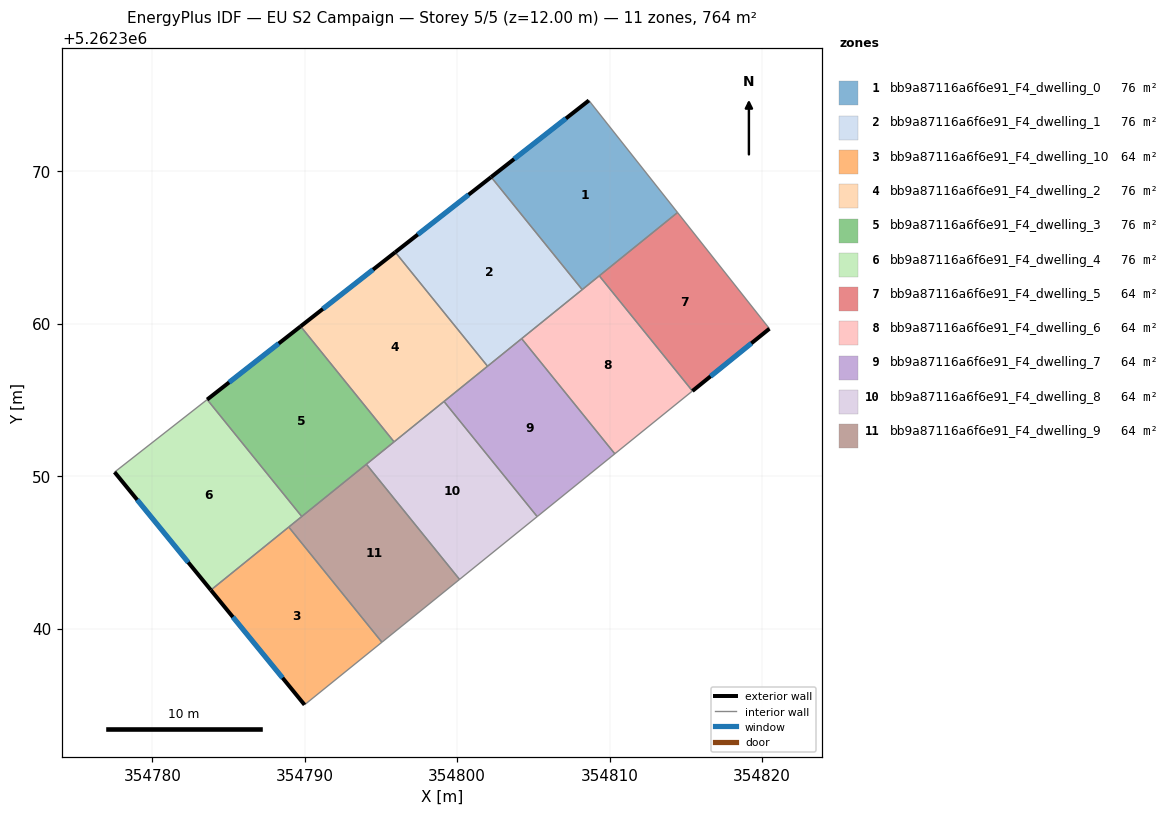
=== STOREY PLAN SPEC (per zone: floor XY polygon, exterior-wall plan segments, windows/doors) ===
zone 1: bb9a87116a6f6e91_F4_dwelling_0  (76.4 m²)
  floor: (354808.64, 5262374.64) (354814.46, 5262367.29) (354808.21, 5262362.24) (354802.23, 5262369.62)
  exterior wall: (354808.64, 5262374.64) – (354802.23, 5262369.62)  [8.1 m]
    window: (354807.14, 5262373.47) – (354803.74, 5262370.80)  [6.9 m²]
  interior walls: 4
zone 2: bb9a87116a6f6e91_F4_dwelling_1  (76.4 m²)
  floor: (354802.23, 5262369.62) (354808.21, 5262362.24) (354801.99, 5262357.21) (354795.94, 5262364.69)
  exterior wall: (354802.23, 5262369.62) – (354795.94, 5262364.69)  [8.0 m]
    window: (354800.75, 5262368.46) – (354797.42, 5262365.85)  [6.7 m²]
  interior walls: 4
zone 3: bb9a87116a6f6e91_F4_dwelling_10  (63.7 m²)
  floor: (354788.95, 5262346.66) (354795.07, 5262339.11) (354789.99, 5262335.00) (354783.84, 5262342.53)
  exterior wall: (354783.84, 5262342.53) – (354789.99, 5262335.00)  [9.7 m]
    window: (354785.29, 5262340.76) – (354788.55, 5262336.77)  [8.2 m²]
  interior walls: 3
zone 4: bb9a87116a6f6e91_F4_dwelling_2  (76.4 m²)
  floor: (354795.94, 5262364.69) (354801.99, 5262357.21) (354795.86, 5262352.25) (354789.73, 5262359.83)
  exterior wall: (354795.94, 5262364.69) – (354789.73, 5262359.83)  [7.9 m]
    window: (354794.48, 5262363.55) – (354791.19, 5262360.97)  [6.7 m²]
  interior walls: 4
zone 5: bb9a87116a6f6e91_F4_dwelling_3  (76.4 m²)
  floor: (354789.73, 5262359.83) (354795.86, 5262352.25) (354789.81, 5262347.35) (354783.60, 5262355.02)
  exterior wall: (354789.73, 5262359.83) – (354783.60, 5262355.02)  [7.8 m]
    window: (354788.29, 5262358.70) – (354785.04, 5262356.15)  [6.6 m²]
  interior walls: 4
zone 6: bb9a87116a6f6e91_F4_dwelling_4  (76.4 m²)
  floor: (354783.60, 5262355.02) (354789.81, 5262347.35) (354783.84, 5262342.53) (354777.53, 5262350.26)
  exterior wall: (354777.53, 5262350.26) – (354783.84, 5262342.53)  [10.0 m]
    window: (354779.01, 5262348.45) – (354782.36, 5262344.34)  [8.4 m²]
  interior walls: 4
zone 7: bb9a87116a6f6e91_F4_dwelling_5  (63.7 m²)
  floor: (354814.46, 5262367.29) (354820.49, 5262359.67) (354815.44, 5262355.59) (354809.33, 5262363.14)
  exterior wall: (354815.44, 5262355.59) – (354820.49, 5262359.67)  [6.5 m]
    window: (354816.62, 5262356.55) – (354819.30, 5262358.71)  [5.5 m²]
  interior walls: 3
zone 8: bb9a87116a6f6e91_F4_dwelling_6  (63.7 m²)
  floor: (354809.33, 5262363.14) (354815.44, 5262355.59) (354810.34, 5262351.47) (354804.23, 5262359.02)
  interior walls: 5
zone 9: bb9a87116a6f6e91_F4_dwelling_7  (63.7 m²)
  floor: (354804.23, 5262359.02) (354810.34, 5262351.47) (354805.25, 5262347.35) (354799.14, 5262354.90)
  interior walls: 5
zone 10: bb9a87116a6f6e91_F4_dwelling_8  (63.7 m²)
  floor: (354799.14, 5262354.90) (354805.25, 5262347.35) (354800.16, 5262343.23) (354794.05, 5262350.78)
  interior walls: 5
zone 11: bb9a87116a6f6e91_F4_dwelling_9  (63.7 m²)
  floor: (354794.05, 5262350.78) (354800.16, 5262343.23) (354795.07, 5262339.11) (354788.95, 5262346.66)
  interior walls: 5

=== DERIVED (storey summary) ===
Building: EU S2 Campaign
Storey: 5 of 5  (floor level z = 12.00 m)
Storey gross floor area: 763.8 m²
Zones on this storey: 11
  - bb9a87116a6f6e91_F4_dwelling_0: floor 76.4 m²; exterior wall 8.1 m (24.4 m²); 1 window(s) 6.9 m²; WWR 28.1%
  - bb9a87116a6f6e91_F4_dwelling_1: floor 76.4 m²; exterior wall 8.0 m (24.0 m²); 1 window(s) 6.7 m²; WWR 28.1%
  - bb9a87116a6f6e91_F4_dwelling_10: floor 63.7 m²; exterior wall 9.7 m (29.2 m²); 1 window(s) 8.2 m²; WWR 28.1%
  - bb9a87116a6f6e91_F4_dwelling_2: floor 76.4 m²; exterior wall 7.9 m (23.7 m²); 1 window(s) 6.7 m²; WWR 28.1%
  - bb9a87116a6f6e91_F4_dwelling_3: floor 76.4 m²; exterior wall 7.8 m (23.4 m²); 1 window(s) 6.6 m²; WWR 28.1%
  - bb9a87116a6f6e91_F4_dwelling_4: floor 76.4 m²; exterior wall 10.0 m (30.0 m²); 1 window(s) 8.4 m²; WWR 28.1%
  - bb9a87116a6f6e91_F4_dwelling_5: floor 63.7 m²; exterior wall 6.5 m (19.5 m²); 1 window(s) 5.5 m²; WWR 28.1%
  - bb9a87116a6f6e91_F4_dwelling_6: floor 63.7 m²
  - bb9a87116a6f6e91_F4_dwelling_7: floor 63.7 m²
  - bb9a87116a6f6e91_F4_dwelling_8: floor 63.7 m²
  - bb9a87116a6f6e91_F4_dwelling_9: floor 63.7 m²
Zone adjacency (shared interzone walls):
  - bb9a87116a6f6e91_F4_dwelling_0 ↔ bb9a87116a6f6e91_F4_dwelling_1
  - bb9a87116a6f6e91_F4_dwelling_0 ↔ bb9a87116a6f6e91_F4_dwelling_5
  - bb9a87116a6f6e91_F4_dwelling_0 ↔ bb9a87116a6f6e91_F4_dwelling_6
  - bb9a87116a6f6e91_F4_dwelling_1 ↔ bb9a87116a6f6e91_F4_dwelling_2
  - bb9a87116a6f6e91_F4_dwelling_1 ↔ bb9a87116a6f6e91_F4_dwelling_6
  - bb9a87116a6f6e91_F4_dwelling_1 ↔ bb9a87116a6f6e91_F4_dwelling_7
  - bb9a87116a6f6e91_F4_dwelling_10 ↔ bb9a87116a6f6e91_F4_dwelling_4
  - bb9a87116a6f6e91_F4_dwelling_10 ↔ bb9a87116a6f6e91_F4_dwelling_9
  - bb9a87116a6f6e91_F4_dwelling_2 ↔ bb9a87116a6f6e91_F4_dwelling_3
  - bb9a87116a6f6e91_F4_dwelling_2 ↔ bb9a87116a6f6e91_F4_dwelling_7
  - bb9a87116a6f6e91_F4_dwelling_2 ↔ bb9a87116a6f6e91_F4_dwelling_8
  - bb9a87116a6f6e91_F4_dwelling_3 ↔ bb9a87116a6f6e91_F4_dwelling_4
  - bb9a87116a6f6e91_F4_dwelling_3 ↔ bb9a87116a6f6e91_F4_dwelling_8
  - bb9a87116a6f6e91_F4_dwelling_3 ↔ bb9a87116a6f6e91_F4_dwelling_9
  - bb9a87116a6f6e91_F4_dwelling_4 ↔ bb9a87116a6f6e91_F4_dwelling_9
  - bb9a87116a6f6e91_F4_dwelling_5 ↔ bb9a87116a6f6e91_F4_dwelling_6
  - bb9a87116a6f6e91_F4_dwelling_6 ↔ bb9a87116a6f6e91_F4_dwelling_7
  - bb9a87116a6f6e91_F4_dwelling_7 ↔ bb9a87116a6f6e91_F4_dwelling_8
  - bb9a87116a6f6e91_F4_dwelling_8 ↔ bb9a87116a6f6e91_F4_dwelling_9